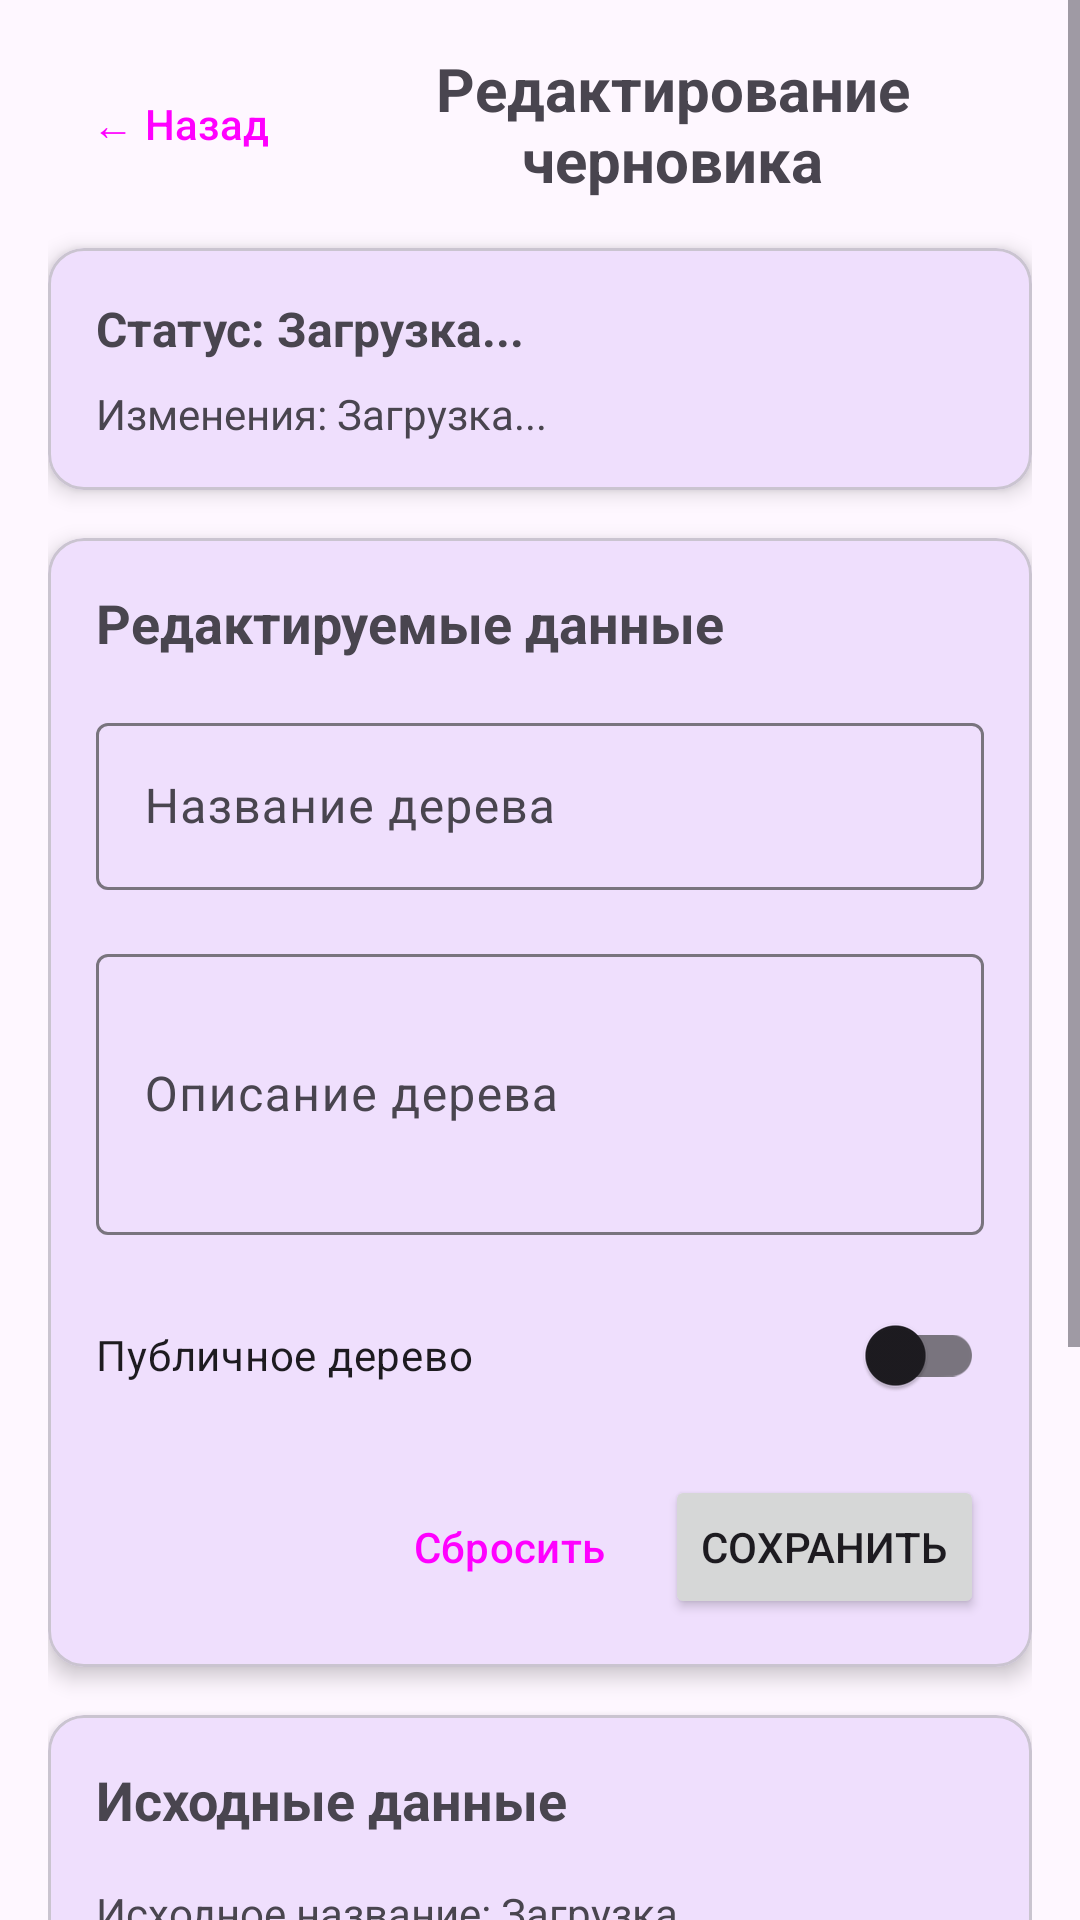

Reconstruct the res/layout file that produces this screen, plus the resources it refers to.
<!-- AndroidManifest.xml: application theme Theme.AISCemetery -->
<!-- res/layout/activity_family_tree_draft.xml -->
<?xml version="1.0" encoding="utf-8"?>
<ScrollView xmlns:android="http://schemas.android.com/apk/res/android"
    xmlns:app="http://schemas.android.com/apk/res-auto"
    xmlns:tools="http://schemas.android.com/tools"
    android:layout_width="match_parent"
    android:layout_height="match_parent"
    android:fillViewport="true">

    <LinearLayout
        android:layout_width="match_parent"
        android:layout_height="wrap_content"
        android:orientation="vertical"
        android:padding="16dp">

        
        <LinearLayout
            android:layout_width="match_parent"
            android:layout_height="wrap_content"
            android:orientation="horizontal"
            android:gravity="center_vertical"
            android:layout_marginBottom="16dp">

            <Button
                android:id="@+id/btnBack"
                android:layout_width="wrap_content"
                android:layout_height="wrap_content"
                android:text="← Назад"
                style="@style/Widget.Material3.Button.TextButton" />

            <TextView
                android:layout_width="0dp"
                android:layout_height="wrap_content"
                android:layout_weight="1"
                android:text="Редактирование черновика"
                android:textSize="20sp"
                android:textStyle="bold"
                android:gravity="center" />

        </LinearLayout>

        
        <ProgressBar
            android:id="@+id/progressBar"
            android:layout_width="match_parent"
            android:layout_height="wrap_content"
            android:visibility="gone"
            style="?android:attr/progressBarStyleHorizontal"
            android:indeterminate="true" />

        
        <com.google.android.material.card.MaterialCardView
            android:layout_width="match_parent"
            android:layout_height="wrap_content"
            android:layout_marginBottom="16dp"
            app:cardElevation="4dp">

            <LinearLayout
                android:layout_width="match_parent"
                android:layout_height="wrap_content"
                android:orientation="vertical"
                android:padding="16dp">

                <TextView
                    android:id="@+id/tvDraftStatus"
                    android:layout_width="match_parent"
                    android:layout_height="wrap_content"
                    android:text="Статус: Загрузка..."
                    android:textSize="16sp"
                    android:textStyle="bold" />

                <TextView
                    android:id="@+id/tvChangesDescription"
                    android:layout_width="match_parent"
                    android:layout_height="wrap_content"
                    android:text="Изменения: Загрузка..."
                    android:textSize="14sp"
                    android:layout_marginTop="8dp" />

                <TextView
                    android:id="@+id/tvReviewMessage"
                    android:layout_width="match_parent"
                    android:layout_height="wrap_content"
                    android:text="Комментарий рецензента"
                    android:textSize="14sp"
                    android:textColor="@android:color/holo_red_dark"
                    android:layout_marginTop="8dp"
                    android:visibility="gone" />

            </LinearLayout>

        </com.google.android.material.card.MaterialCardView>

        
        <com.google.android.material.card.MaterialCardView
            android:layout_width="match_parent"
            android:layout_height="wrap_content"
            android:layout_marginBottom="16dp"
            app:cardElevation="4dp">

            <LinearLayout
                android:layout_width="match_parent"
                android:layout_height="wrap_content"
                android:orientation="vertical"
                android:padding="16dp">

                <TextView
                    android:layout_width="match_parent"
                    android:layout_height="wrap_content"
                    android:text="Редактируемые данные"
                    android:textSize="18sp"
                    android:textStyle="bold"
                    android:layout_marginBottom="16dp" />

                <com.google.android.material.textfield.TextInputLayout
                    android:layout_width="match_parent"
                    android:layout_height="wrap_content"
                    android:layout_marginBottom="16dp"
                    android:hint="Название дерева">

                    <com.google.android.material.textfield.TextInputEditText
                        android:id="@+id/etDraftName"
                        android:layout_width="match_parent"
                        android:layout_height="wrap_content"
                        android:inputType="text" />

                </com.google.android.material.textfield.TextInputLayout>

                <com.google.android.material.textfield.TextInputLayout
                    android:layout_width="match_parent"
                    android:layout_height="wrap_content"
                    android:layout_marginBottom="16dp"
                    android:hint="Описание дерева">

                    <com.google.android.material.textfield.TextInputEditText
                        android:id="@+id/etDraftDescription"
                        android:layout_width="match_parent"
                        android:layout_height="wrap_content"
                        android:inputType="textMultiLine"
                        android:minLines="3" />

                </com.google.android.material.textfield.TextInputLayout>

                <com.google.android.material.switchmaterial.SwitchMaterial
                    android:id="@+id/switchDraftPublic"
                    android:layout_width="match_parent"
                    android:layout_height="wrap_content"
                    android:text="Публичное дерево"
                    android:layout_marginBottom="16dp" />

                <LinearLayout
                    android:layout_width="match_parent"
                    android:layout_height="wrap_content"
                    android:orientation="horizontal"
                    android:gravity="end">

                    <Button
                        android:id="@+id/btnResetDraft"
                        android:layout_width="wrap_content"
                        android:layout_height="wrap_content"
                        android:text="Сбросить"
                        android:layout_marginEnd="8dp"
                        style="@style/Widget.Material3.Button.TextButton" />

                    <Button
                        android:id="@+id/btnSaveDraft"
                        android:layout_width="wrap_content"
                        android:layout_height="wrap_content"
                        android:text="Сохранить" />

                </LinearLayout>

            </LinearLayout>

        </com.google.android.material.card.MaterialCardView>

        
        <com.google.android.material.card.MaterialCardView
            android:layout_width="match_parent"
            android:layout_height="wrap_content"
            android:layout_marginBottom="16dp"
            app:cardElevation="4dp">

            <LinearLayout
                android:layout_width="match_parent"
                android:layout_height="wrap_content"
                android:orientation="vertical"
                android:padding="16dp">

                <TextView
                    android:layout_width="match_parent"
                    android:layout_height="wrap_content"
                    android:text="Исходные данные"
                    android:textSize="18sp"
                    android:textStyle="bold"
                    android:layout_marginBottom="16dp" />

                <TextView
                    android:id="@+id/tvOriginalName"
                    android:layout_width="match_parent"
                    android:layout_height="wrap_content"
                    android:text="Исходное название: Загрузка..."
                    android:textSize="14sp"
                    android:layout_marginBottom="8dp" />

                <TextView
                    android:id="@+id/tvOriginalDescription"
                    android:layout_width="match_parent"
                    android:layout_height="wrap_content"
                    android:text="Исходное описание: Загрузка..."
                    android:textSize="14sp"
                    android:layout_marginBottom="8dp" />

                <TextView
                    android:id="@+id/tvOriginalPublic"
                    android:layout_width="match_parent"
                    android:layout_height="wrap_content"
                    android:text="Исходная видимость: Загрузка..."
                    android:textSize="14sp" />

            </LinearLayout>

        </com.google.android.material.card.MaterialCardView>

        
        <com.google.android.material.card.MaterialCardView
            android:layout_width="match_parent"
            android:layout_height="wrap_content"
            android:layout_marginBottom="16dp"
            app:cardElevation="4dp">

            <LinearLayout
                android:layout_width="match_parent"
                android:layout_height="wrap_content"
                android:orientation="vertical"
                android:padding="16dp">

                <TextView
                    android:layout_width="match_parent"
                    android:layout_height="wrap_content"
                    android:text="Тестирование системы"
                    android:textSize="18sp"
                    android:textStyle="bold"
                    android:layout_marginBottom="16dp" />

                <TextView
                    android:id="@+id/tvPendingDraftsCount"
                    android:layout_width="match_parent"
                    android:layout_height="wrap_content"
                    android:text="Черновиков на рассмотрении: 0"
                    android:textSize="14sp"
                    android:layout_marginBottom="8dp" />

                <Button
                    android:id="@+id/btnLoadPendingDrafts"
                    android:layout_width="match_parent"
                    android:layout_height="wrap_content"
                    android:text="Загрузить черновики для рассмотрения"
                    style="@style/Widget.Material3.Button.TextButton" />

            </LinearLayout>

        </com.google.android.material.card.MaterialCardView>

    </LinearLayout>

</ScrollView>
<!-- resources referenced by this layout -->
<resources>
  <style name="Theme.AISCemetery" parent="Theme.Material3.DayNight.NoActionBar">
          
          <item name="colorPrimary">@color/purple_500</item>
          <item name="colorOnPrimary">@color/white</item>
          
          <item name="colorSecondary">@color/teal_200</item>
          <item name="colorOnSecondary">@color/black</item>
          
          <item name="colorTertiary">@color/teal_700</item>
          
          <item name="android:statusBarColor">?attr/colorPrimary</item>
      </style>
  <color name="purple_500">#FF6200EE</color>
  <color name="white">#FFFFFFFF</color>
  <color name="teal_200">#FF03DAC5</color>
  <color name="black">#FF000000</color>
  <color name="teal_700">#FF018786</color>
</resources>
